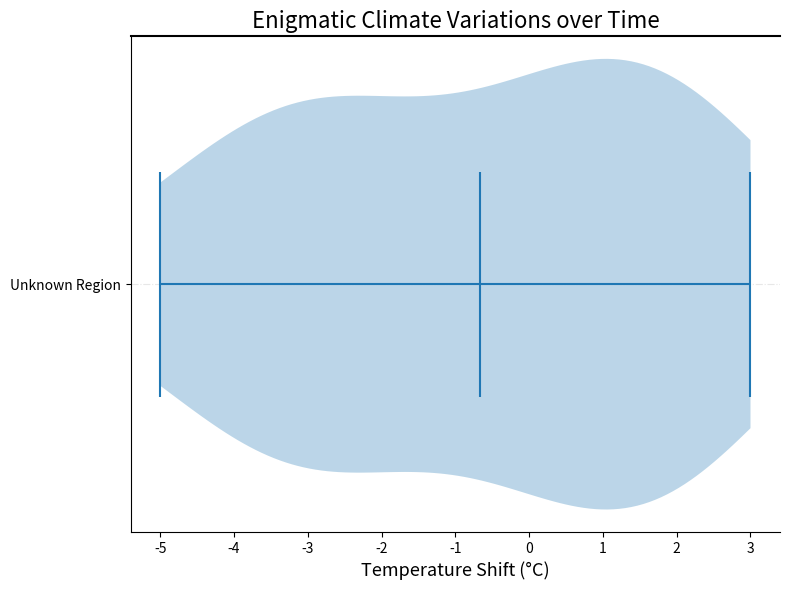

Python code for this plot:
import matplotlib.pyplot as plt
import numpy as np

# Synthetic temperature differences (in Celsius) for a week in one city
data = [-5, -3, 0, 2, 1, -1, -4, 3, 2, 0, -2, -3, 1, 2, -3]

plt.figure(figsize=(8, 6))

# Create the violin plot
violin = plt.violinplot(data, vert=False, showmeans=True, showmedians=False)

# Changed title and labels
plt.title('Enigmatic Climate Variations over Time', fontsize=16, fontweight='normal')
plt.xlabel('Temperature Shift (°C)', fontsize=13)
plt.yticks([1], ['Unknown Region'])

# Modify grid and border style
plt.grid(visible=True, axis='y', linestyle='-.', alpha=0.3)
plt.gca().spines['top'].set_linewidth(1.5)
plt.gca().spines['right'].set_visible(False)

plt.tight_layout()
plt.show()
